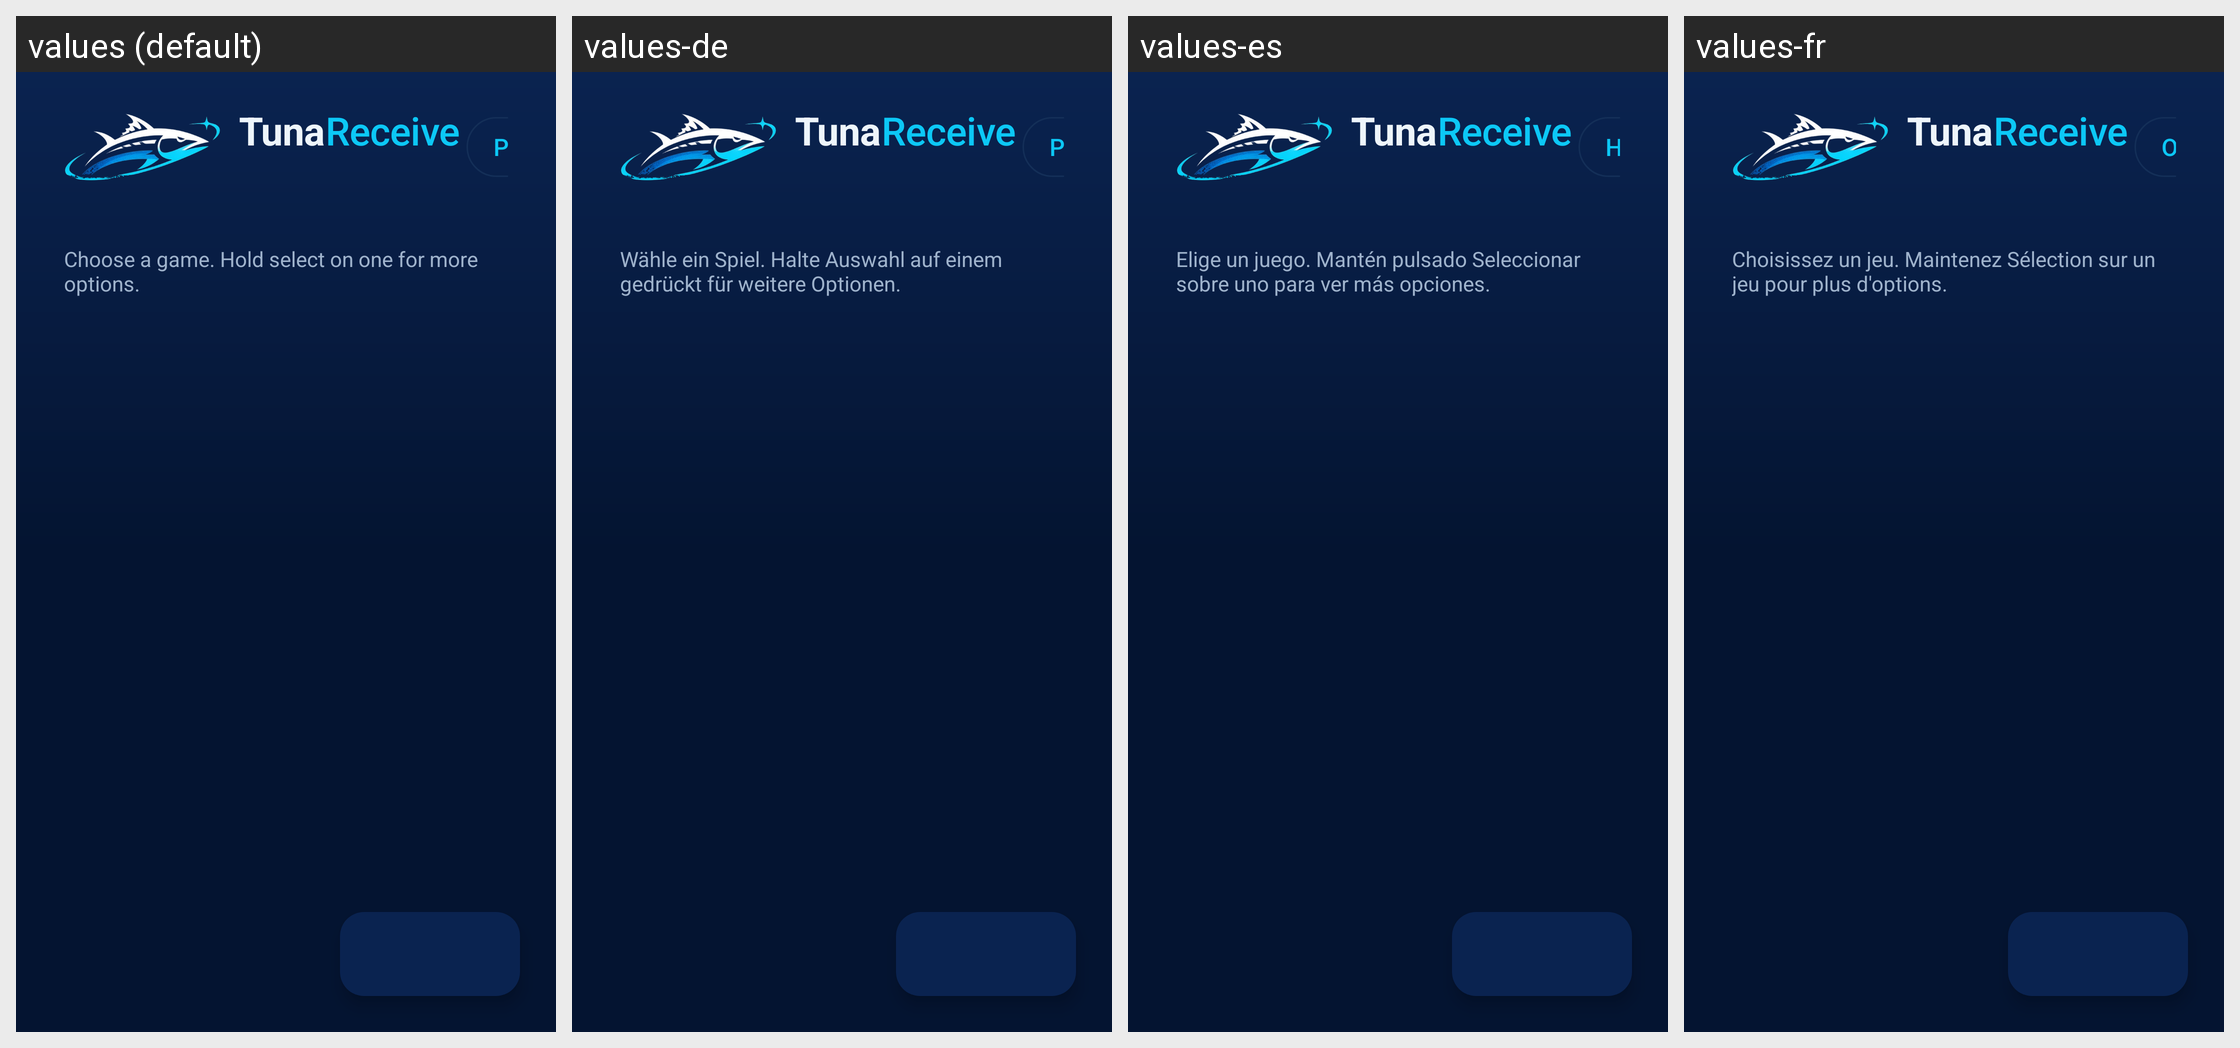

Translations of the strings shown on this Android screen, per locale in the grid:
Android screen res/layout/activity_app_view.xml rendered under 4 locales, left to right: values (default), values-de, values-es, values-fr. Device: Nexus 5 (rendered at 1080×1920; each locale shown at half size, 540×960, under a caption strip naming it); theme AppTheme.
Strings drawn on this screen, with the default value and each locale's value (text and hints the layout hard-codes, and strings that could not be matched under every locale, appear in the picture but are not listed):

pc_tools_button
  values: PC tools
  values-de: PC-Werkzeuge
  values-es: Herramientas del PC
  values-fr: Outils du PC

apps_choose_game
  values: Choose a game. Hold select on one for more options.
  values-de: Wähle ein Spiel. Halte Auswahl auf einem gedrückt für weitere Optionen.
  values-es: Elige un juego. Mantén pulsado Seleccionar sobre uno para ver más opciones.
  values-fr: Choisissez un jeu. Maintenez Sélection sur un jeu pour plus d'options.

brand_tuna
  values: Tuna
  values-de: Tuna  [not translated; the default value is used]
  values-es: Tuna  [not translated; the default value is used]
  values-fr: Tuna  [not translated; the default value is used]

brand_receive
  values: Receive
  values-de: Receive  [not translated; the default value is used]
  values-es: Receive  [not translated; the default value is used]
  values-fr: Receive  [not translated; the default value is used]
